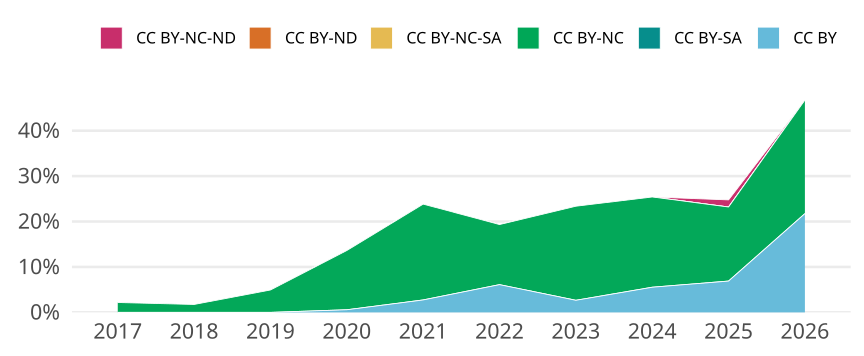

The data file committed next to this chart (first rows):
cr_year, jn_all, cc, cc_total, prop
2017, 368, CC BY, 0, 0
2017, 368, CC BY-SA, 0, 0
2017, 368, CC BY-NC, 8, 0.02174
2017, 368, CC BY-NC-SA, 0, 0
2017, 368, CC BY-ND, 0, 0
2017, 368, CC BY-NC-ND, 0, 0
2018, 344, CC BY, 0, 0
2018, 344, CC BY-SA, 0, 0
2018, 344, CC BY-NC, 6, 0.01744
2018, 344, CC BY-NC-SA, 0, 0
2018, 344, CC BY-ND, 0, 0
2018, 344, CC BY-NC-ND, 0, 0
2019, 365, CC BY, 0, 0
2019, 365, CC BY-SA, 0, 0
2019, 365, CC BY-NC, 18, 0.04932
2019, 365, CC BY-NC-SA, 0, 0
2019, 365, CC BY-ND, 0, 0
2019, 365, CC BY-NC-ND, 0, 0
2020, 345, CC BY, 2, 0.005797
2020, 345, CC BY-SA, 0, 0
2020, 345, CC BY-NC, 45, 0.1304
2020, 345, CC BY-NC-SA, 0, 0
2020, 345, CC BY-ND, 0, 0
2020, 345, CC BY-NC-ND, 0, 0
2021, 365, CC BY, 10, 0.0274
2021, 365, CC BY-SA, 0, 0
2021, 365, CC BY-NC, 77, 0.211
2021, 365, CC BY-NC-SA, 0, 0
2021, 365, CC BY-ND, 0, 0
2021, 365, CC BY-NC-ND, 0, 0
2022, 393, CC BY, 24, 0.06107
2022, 393, CC BY-SA, 0, 0
2022, 393, CC BY-NC, 52, 0.1323
2022, 393, CC BY-NC-SA, 0, 0
2022, 393, CC BY-ND, 0, 0
2022, 393, CC BY-NC-ND, 0, 0
2023, 338, CC BY, 9, 0.02663
2023, 338, CC BY-SA, 0, 0
2023, 338, CC BY-NC, 70, 0.2071
2023, 338, CC BY-NC-SA, 0, 0
2023, 338, CC BY-ND, 0, 0
2023, 338, CC BY-NC-ND, 0, 0
2024, 307, CC BY, 17, 0.05537
2024, 307, CC BY-SA, 0, 0
2024, 307, CC BY-NC, 61, 0.1987
2024, 307, CC BY-NC-SA, 0, 0
2024, 307, CC BY-ND, 0, 0
2024, 307, CC BY-NC-ND, 0, 0
2025, 319, CC BY, 22, 0.06897
2025, 319, CC BY-SA, 0, 0
2025, 319, CC BY-NC, 52, 0.163
2025, 319, CC BY-NC-SA, 0, 0
2025, 319, CC BY-ND, 0, 0
2025, 319, CC BY-NC-ND, 5, 0.01567
2026, 92, CC BY, 20, 0.2174
2026, 92, CC BY-SA, 0, 0
2026, 92, CC BY-NC, 23, 0.25
2026, 92, CC BY-NC-SA, 0, 0
2026, 92, CC BY-ND, 0, 0
2026, 92, CC BY-NC-ND, 0, 0
